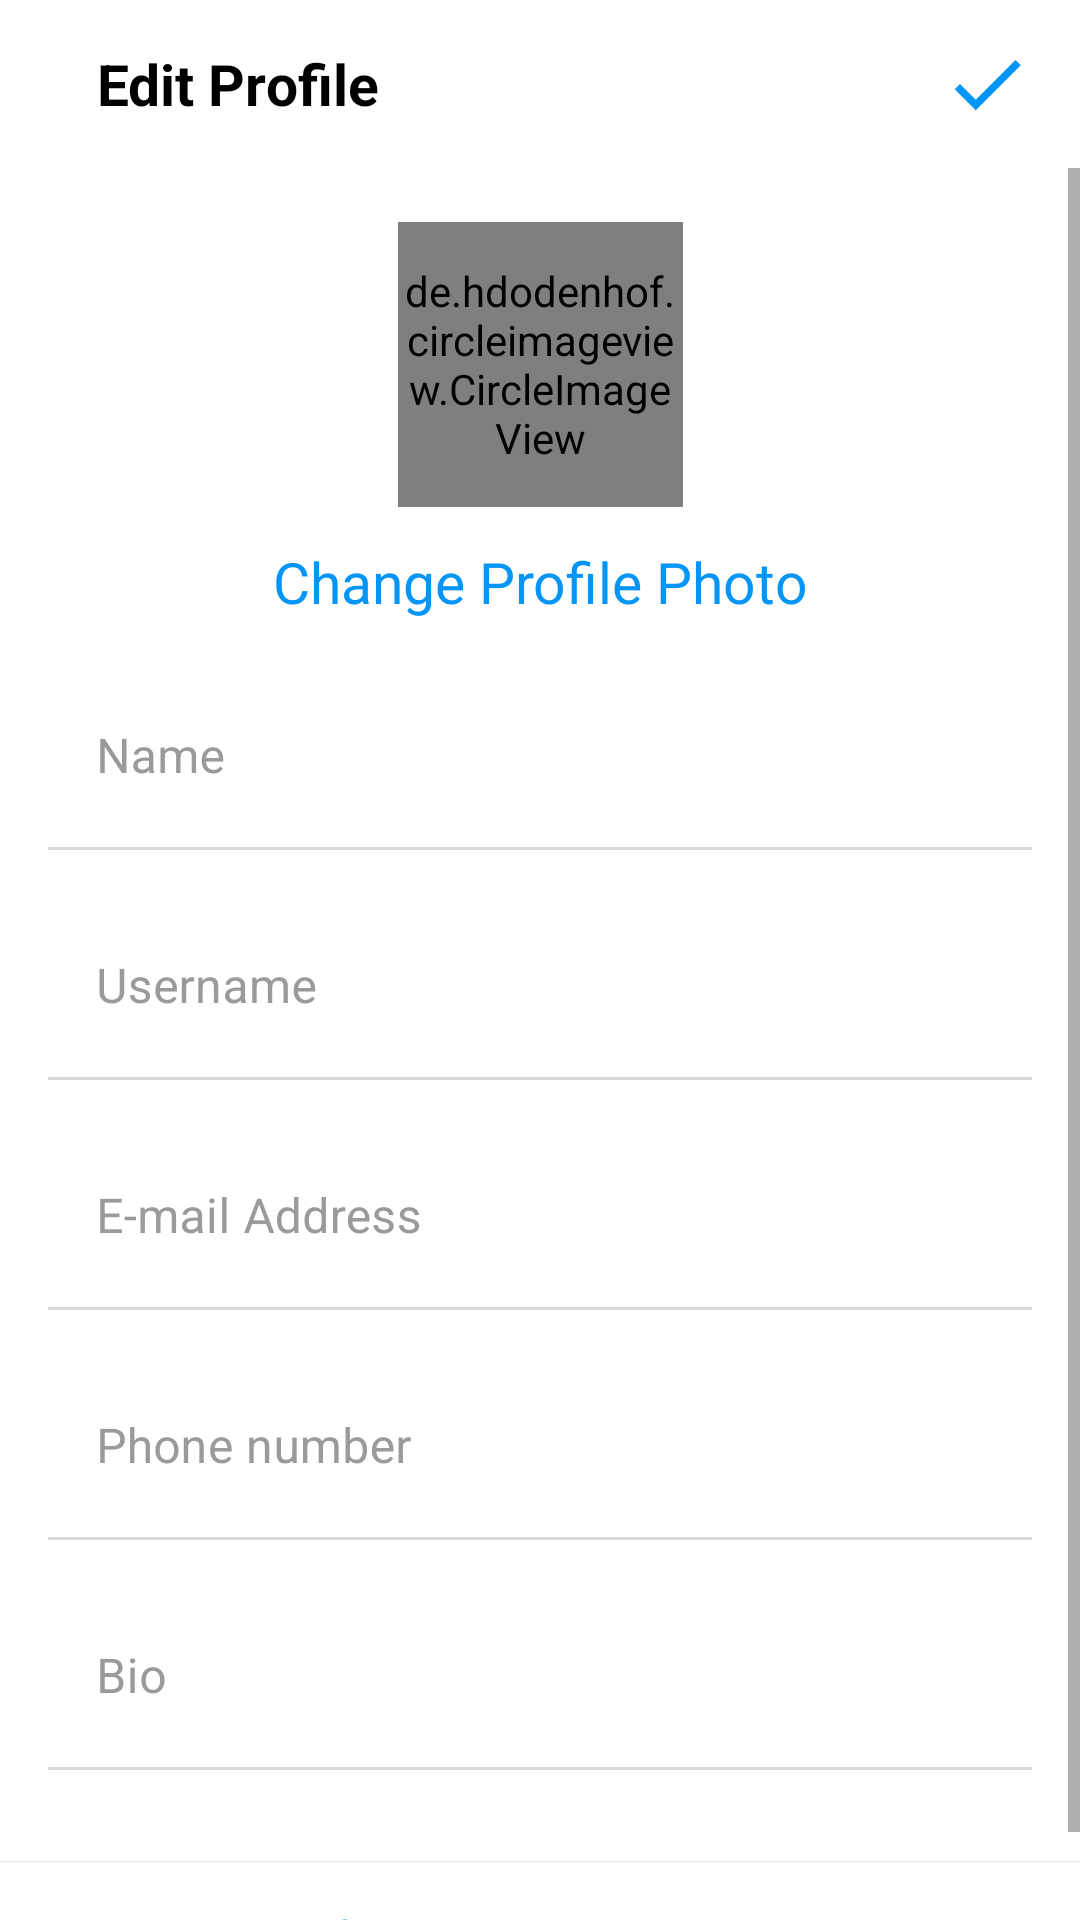

Produce the Android XML layout that renders to this screen, including the resource entries it uses.
<!-- AndroidManifest.xml: application theme Theme.InstagramHesam -->
<!-- res/layout/activity_edit_profile.xml -->
<?xml version="1.0" encoding="utf-8"?>
<androidx.constraintlayout.widget.ConstraintLayout xmlns:android="http://schemas.android.com/apk/res/android"
    xmlns:app="http://schemas.android.com/apk/res-auto"
    xmlns:tools="http://schemas.android.com/tools"
    android:layout_width="match_parent"
    android:layout_height="match_parent"
    tools:context=".View.Activity.EditProfileActivity">

    <com.google.android.material.appbar.MaterialToolbar
        android:id="@+id/toolbar"
        android:layout_width="match_parent"
        android:layout_height="?attr/actionBarSize"
        android:background="@color/white"
        app:layout_constraintTop_toTopOf="parent">

        <RelativeLayout
            android:layout_width="wrap_content"
            android:layout_height="match_parent">

            <ImageView
                android:id="@+id/imgback"
                android:layout_width="wrap_content"
                android:layout_height="wrap_content"
                android:layout_alignParentLeft="true"
                android:layout_alignParentTop="true"
                android:layout_alignParentBottom="true"
                android:foreground="?attr/selectableItemBackground"
                android:src="@drawable/ic_baseline_close_24" />

            <com.google.android.material.textview.MaterialTextView
                android:id="@+id/imgsendinsta"
                android:layout_width="wrap_content"
                android:layout_height="wrap_content"
                android:layout_alignParentTop="true"
                android:layout_alignParentBottom="true"
                android:layout_marginLeft="16dp"
                android:layout_toRightOf="@id/imgback"
                android:gravity="center"
                android:text="@string/edit_profile"
                android:textColor="@color/black"
                android:textSize="19sp"
                android:textStyle="bold" />

            <ImageView
                android:id="@+id/imgnext"
                android:layout_width="30dp"
                android:layout_height="wrap_content"
                android:layout_alignParentTop="true"
                android:layout_alignParentRight="true"
                android:layout_alignParentBottom="true"
                android:layout_marginRight="16dp"
                android:foreground="?attr/selectableItemBackground"
                android:src="@drawable/ic_baseline_done_24" />
        </RelativeLayout>

    </com.google.android.material.appbar.MaterialToolbar>

    <EditText
        android:id="@+id/etGetImgId"
        android:layout_width="match_parent"
        android:layout_height="wrap_content"
        android:visibility="invisible"
        app:layout_constraintTop_toTopOf="parent" />


    <ScrollView
        android:layout_width="match_parent"
        android:layout_height="wrap_content"
        app:layout_constraintTop_toBottomOf="@id/toolbar">

        <androidx.constraintlayout.widget.ConstraintLayout
            android:layout_width="match_parent"
            android:layout_height="wrap_content"
            android:paddingBottom="?actionBarSize">

            <de.hdodenhof.circleimageview.CircleImageView
                android:id="@+id/profilePic"
                android:layout_width="95dp"
                android:layout_height="95dp"
                android:layout_marginTop="18dp"
                android:src="@drawable/ic_launcher_background"
                app:layout_constraintLeft_toLeftOf="parent"
                app:layout_constraintRight_toRightOf="parent"
                app:layout_constraintTop_toTopOf="parent" />

            <com.google.android.material.textview.MaterialTextView
                android:id="@+id/textChangeProfilePic"
                android:layout_width="wrap_content"
                android:layout_height="match_parent"
                android:layout_margin="12dp"
                android:text="@string/change_profile_photo"
                android:textColor="@color/insta_blue"
                android:textSize="19sp"
                app:layout_constraintLeft_toLeftOf="parent"
                app:layout_constraintRight_toRightOf="parent"
                app:layout_constraintTop_toBottomOf="@id/profilePic" />

            <com.google.android.material.textfield.TextInputLayout
                android:id="@+id/outlinedTextFieldName"
                style="@style/TextInputLayoutStyleEdit"
                android:layout_width="match_parent"
                android:layout_height="wrap_content"
                android:hint="@string/name"
                app:layout_constraintTop_toBottomOf="@+id/textChangeProfilePic">

                <com.google.android.material.textfield.TextInputEditText
                    android:id="@+id/etName"
                    style="@style/MyTextInputEditTextEditprofile"
                    android:layout_width="match_parent"
                    android:layout_height="wrap_content" />
            </com.google.android.material.textfield.TextInputLayout>

            <com.google.android.material.textfield.TextInputLayout
                android:id="@+id/outlinedTextFieldUserName"
                style="@style/TextInputLayoutStyleEdit"
                android:layout_width="match_parent"
                android:layout_height="wrap_content"
                android:hint="@string/username"
                app:layout_constraintTop_toBottomOf="@+id/outlinedTextFieldName">

                <com.google.android.material.textfield.TextInputEditText
                    android:id="@+id/etUserName"
                    style="@style/MyTextInputEditTextEditprofile"
                    android:layout_width="match_parent"
                    android:layout_height="wrap_content" />
            </com.google.android.material.textfield.TextInputLayout>

            <com.google.android.material.textfield.TextInputLayout
                android:id="@+id/outlinedTextFieldEmail"
                style="@style/TextInputLayoutStyleEdit"
                android:layout_width="match_parent"
                android:layout_height="wrap_content"
                android:hint="@string/e_mail_address"
                app:layout_constraintTop_toBottomOf="@+id/outlinedTextFieldUserName">

                <com.google.android.material.textfield.TextInputEditText
                    android:id="@+id/etEmail"
                    style="@style/MyTextInputEditTextEditprofile"
                    android:layout_width="match_parent"
                    android:layout_height="wrap_content"
                    android:inputType="textEmailAddress" />
            </com.google.android.material.textfield.TextInputLayout>

            <com.google.android.material.textfield.TextInputLayout
                android:id="@+id/outlinedTextFieldPhoneNumber"
                style="@style/TextInputLayoutStyleEdit"
                android:layout_width="match_parent"
                android:layout_height="wrap_content"
                android:hint="@string/phone_number"
                app:layout_constraintTop_toBottomOf="@+id/outlinedTextFieldEmail">

                <com.google.android.material.textfield.TextInputEditText
                    android:id="@+id/etPhoneNumber"
                    style="@style/MyTextInputEditTextEditprofile"
                    android:layout_width="match_parent"
                    android:layout_height="wrap_content"
                    android:inputType="phone" />
            </com.google.android.material.textfield.TextInputLayout>

            <com.google.android.material.textfield.TextInputLayout
                android:id="@+id/outlinedTextFieldBio"
                style="@style/TextInputLayoutStyleEdit"
                android:layout_width="match_parent"
                android:layout_height="wrap_content"
                android:hint="@string/bio"
                app:layout_constraintTop_toBottomOf="@+id/outlinedTextFieldPhoneNumber">

                <com.google.android.material.textfield.TextInputEditText
                    android:id="@+id/etBio"
                    style="@style/MyTextInputEditTextEditprofile"
                    android:layout_width="match_parent"
                    android:layout_height="wrap_content" />
            </com.google.android.material.textfield.TextInputLayout>

            <View
                android:id="@+id/view1"
                style="@style/view"
                android:layout_width="match_parent"
                android:layout_marginTop="30dp"
                app:layout_constraintTop_toBottomOf="@id/outlinedTextFieldBio" />

            <com.google.android.material.textview.MaterialTextView
                android:id="@+id/swichtext"
                android:layout_width="match_parent"
                android:layout_height="wrap_content"
                android:foreground="?attr/selectableItemBackground"
                android:paddingLeft="16dp"
                android:paddingTop="14dp"
                android:paddingBottom="14dp"
                android:text="Switch to Professional Account"
                android:textColor="@color/insta_blue"
                android:textSize="16sp"
                app:layout_constraintTop_toBottomOf="@id/view1" />

            <View
                android:id="@+id/view2"
                style="@style/view"
                android:layout_width="match_parent"
                app:layout_constraintTop_toBottomOf="@id/swichtext" />

            <View
                android:id="@+id/view3"
                style="@style/view"
                android:layout_width="match_parent"
                android:layout_marginTop="15dp"
                app:layout_constraintTop_toBottomOf="@id/view2" />

            <com.google.android.material.textview.MaterialTextView
                android:id="@+id/personal"
                android:layout_width="match_parent"
                android:layout_height="wrap_content"
                android:foreground="?attr/selectableItemBackground"
                android:paddingLeft="16dp"
                android:paddingTop="14dp"
                android:paddingBottom="14dp"
                android:text="Personal Information Settings"
                android:textColor="@color/insta_blue"
                android:textSize="16sp"
                app:layout_constraintTop_toBottomOf="@id/view3" />

            <View
                android:id="@+id/view4"
                style="@style/view"
                android:layout_width="match_parent"
                android:paddingBottom="5dp"
                app:layout_constraintTop_toBottomOf="@id/personal" />


        </androidx.constraintlayout.widget.ConstraintLayout>
    </ScrollView>

</androidx.constraintlayout.widget.ConstraintLayout>
<!-- resources referenced by this layout -->
<resources>
  <color name="black">#FF000000</color>
  <color name="insta_blue">#0195f7</color>
  <color name="white">#FFFFFFFF</color>
  <!-- drawable ic_baseline_done_24 (drawable) -->
  <vector xmlns:android="http://schemas.android.com/apk/res/android"
      android:width="24dp"
      android:height="24dp"
      android:viewportWidth="24"
      android:viewportHeight="24"
  >
    <path
        android:fillColor="@color/insta_blue"
        android:pathData="M9,16.2L4.8,12l-1.4,1.4L9,19 21,7l-1.4,-1.4L9,16.2z"/>
  </vector>
  <string name="bio">Bio</string>
  <string name="change_profile_photo">Change Profile Photo</string>
  <string name="e_mail_address">E-mail Address</string>
  <string name="edit_profile">Edit Profile</string>
  <string name="name">Name</string>
  <string name="phone_number">Phone number</string>
  <string name="username">Username</string>
  <style name="MyTextInputEditTextEditprofile" parent="ThemeOverlay.MaterialComponents.TextInputEditText.OutlinedBox.Dense">
          <item name="android:textColor">@android:color/black</item>
          <item name="android:textSize">16sp</item>
          <item name="android:paddingTop">30dp</item>
      </style>
  <style name="TextInputLayoutStyleEdit">
          <item name="boxStrokeWidth">1dp</item>
          <item name="boxStrokeColor">@color/edit_text_box_border</item>
          <item name="boxBackgroundColor">@android:color/transparent</item>
          <item name="android:textColorHint">@color/stroke_editText_normal</item>
          <item name="errorTextAppearance">@style/text_in_layout_error_Style</item>
          <item name="hintTextColor">@color/stroke_editText_normal</item>
          <item name="hintTextAppearance">@style/text_in_layout_hint_Style</item>
          <item name="android:layout_marginRight">16dp</item>
          <item name="android:layout_marginLeft">16dp</item>
          <item name="android:layout_marginTop">15dp</item>
      </style>
  <style name="view">
          <item name="android:layout_height">1dp</item>
          <item name="android:background">#F4F4F4</item>
      </style>
  <style name="Theme.InstagramHesam" parent="Theme.MaterialComponents.Light.DarkActionBar">
          
          <item name="colorPrimary">@color/black</item>
          <item name="colorPrimaryVariant">@color/black</item>
          <item name="colorOnPrimary">@color/white</item>
          
          <item name="colorSecondary">@color/insta_blue</item>
          <item name="colorSecondaryVariant">@color/teal_700</item>
          <item name="colorOnSecondary">@color/black</item>
          
          <item name="android:statusBarColor" tools:targetApi="l">?attr/colorPrimaryVariant</item>
          
  
          <item name="textAllCaps">false</item>
          <item name="windowNoTitle">true</item>
  
  
      </style>
  <color name="stroke_editText_normal">#9A9A9A</color>
  <style name="text_in_layout_error_Style">
          <item name="android:textSize">14sp</item>
      </style>
  <style name="text_in_layout_hint_Style">
          <item name="android:textSize">12sp</item>
      </style>
  <color name="teal_700">#FF018786</color>
</resources>
